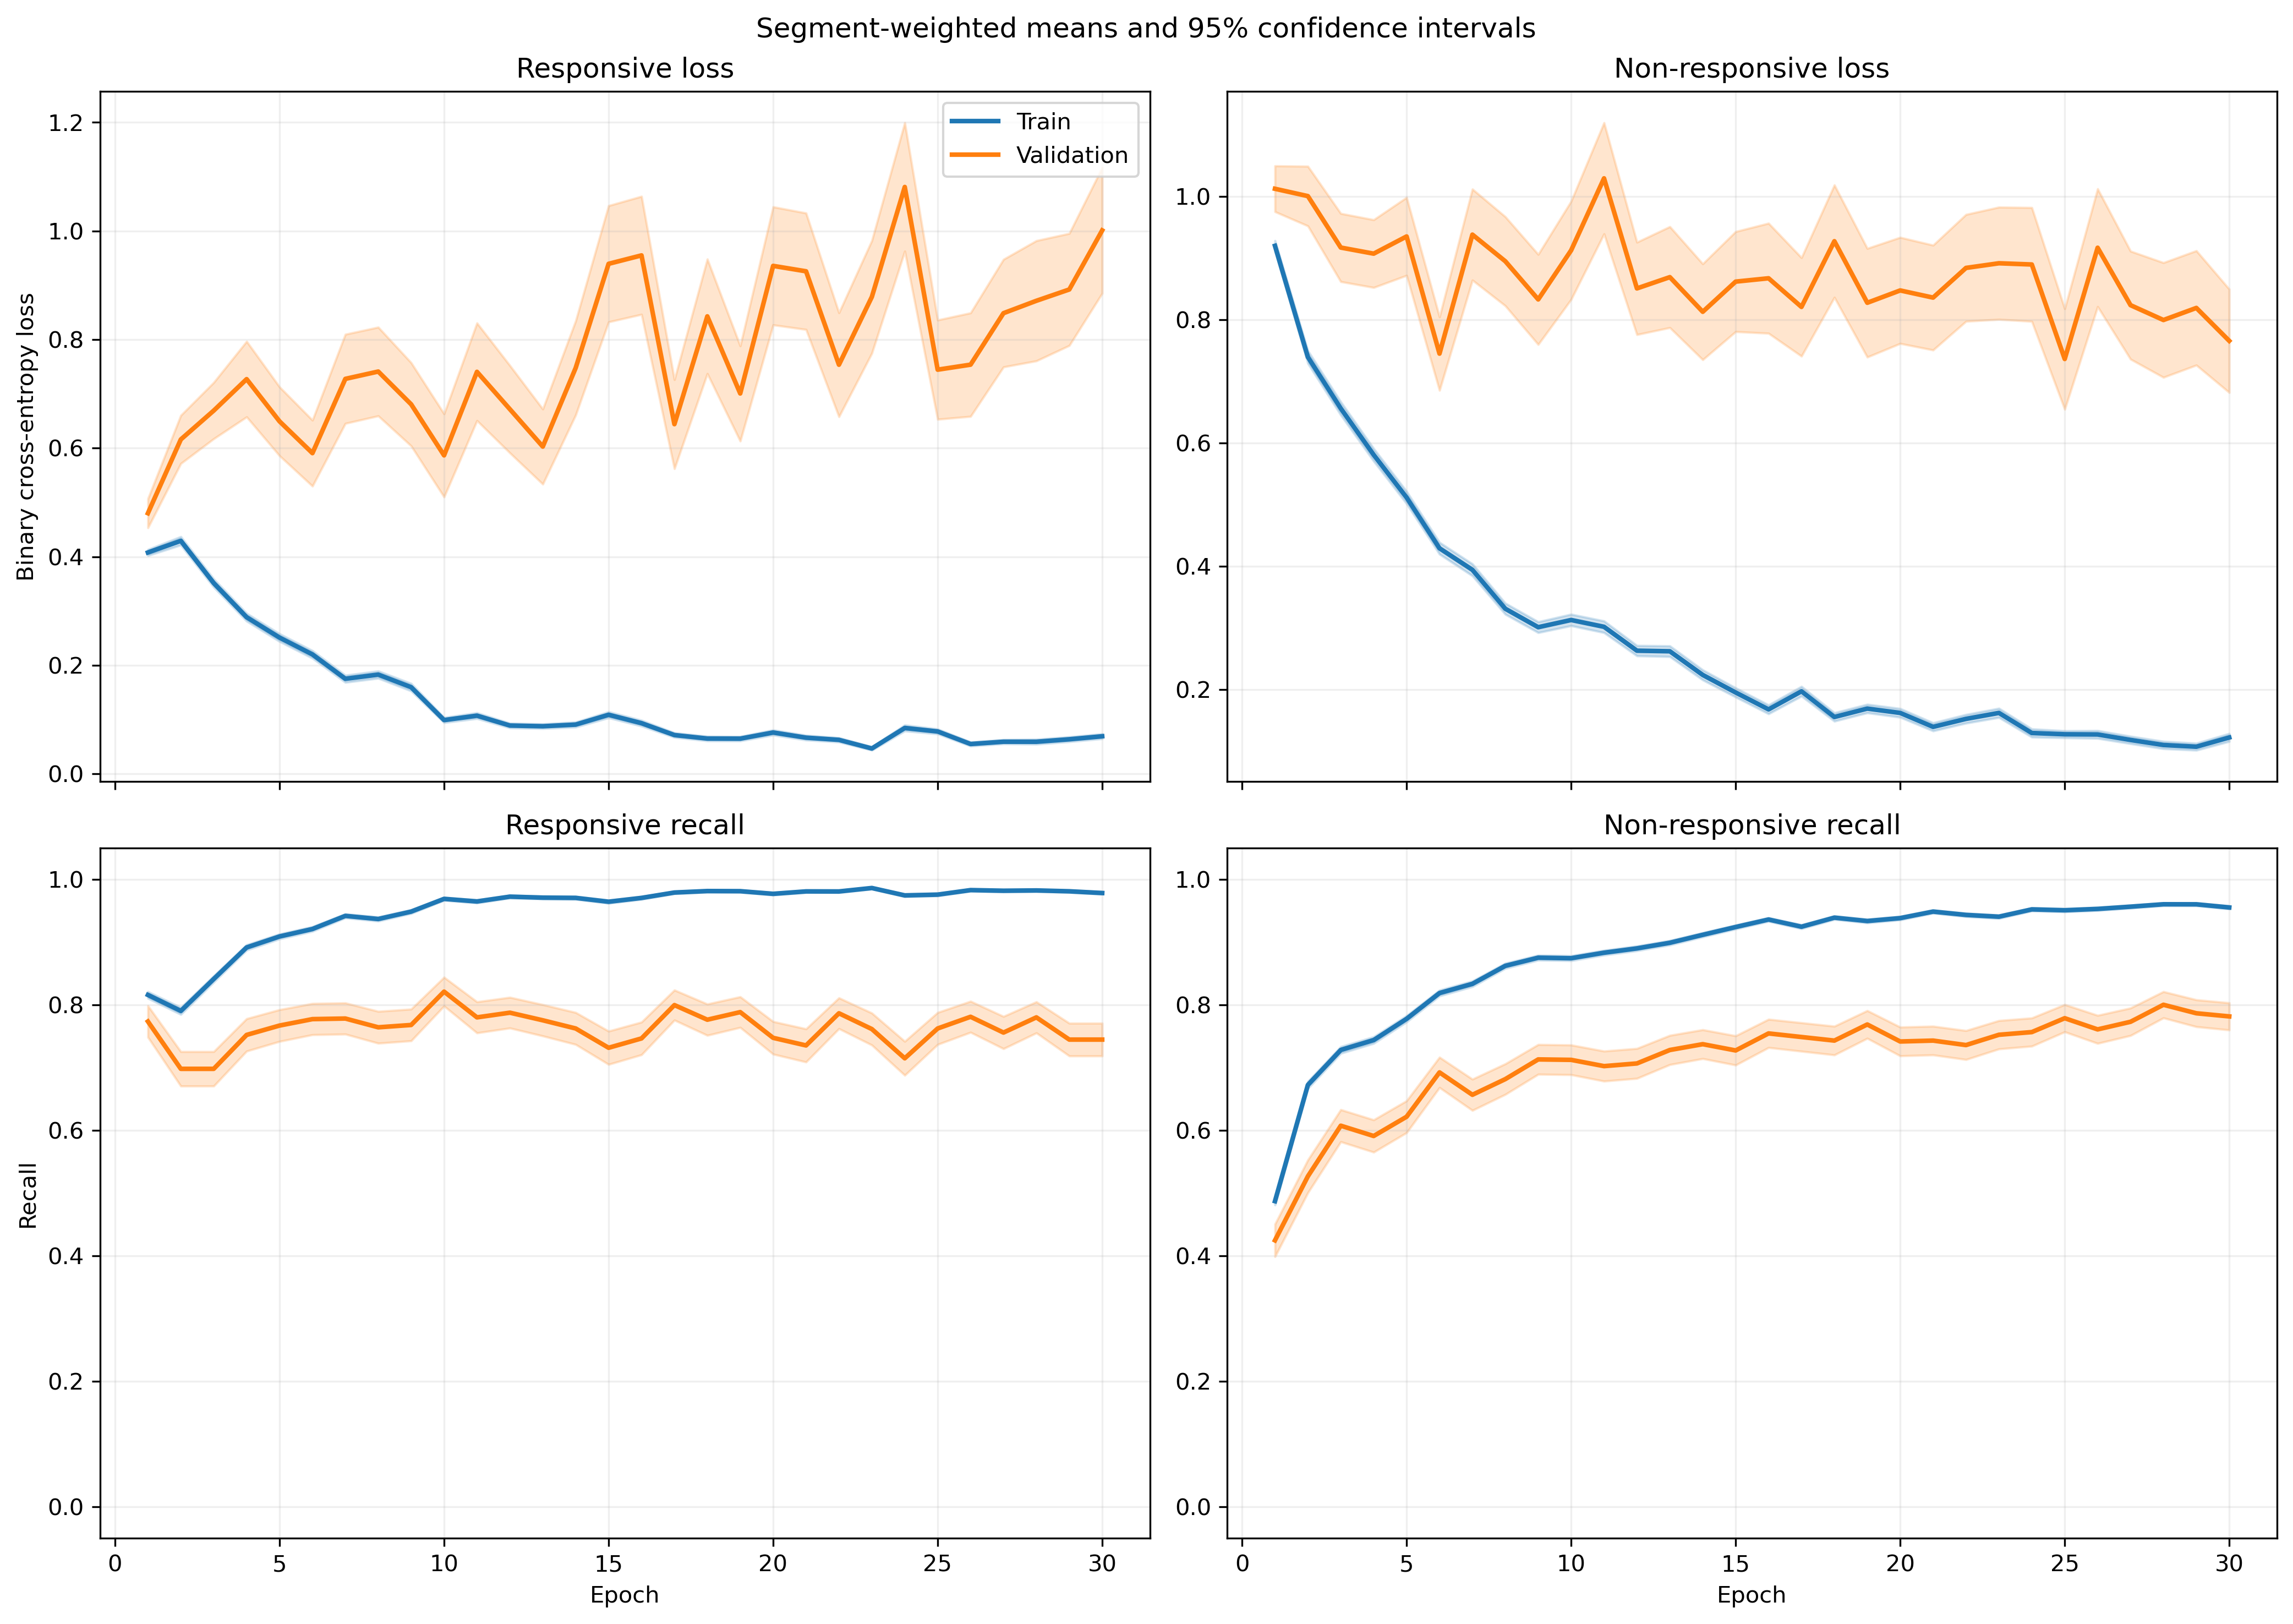

Values plotted in this chart, from the file beside it:
fold, epoch, split, r_loss, r_loss_count, r_loss_sum, r_loss_sum_sq, r_recall, r_recall_count, r_recall_sum, r_recall_sum_sq, nr_loss, nr_loss_count, nr_loss_sum, nr_loss_sum_sq, nr_recall, nr_recall_count, nr_recall_sum, nr_recall_sum_sq
1, 1, train, 0.343, 1063, 364.6, 295.3, 0.8382, 1063, 891.0, 891.0, 1.04, 1401, 1457, 2447, 0.4604, 1401, 645.0, 645.0
1, 1, validation, 0.1148, 10, 1.148, 0.2446, 1.0, 10, 10.0, 10.0, , 0, 0.0, 0.0, , 0, 0.0, 0.0
1, 2, train, 0.4572, 1063, 486, 579.2, 0.8278, 1063, 880.0, 880.0, 0.605, 1401, 847.6, 1145, 0.6781, 1401, 950.0, 950.0
1, 2, validation, 0.1584, 10, 1.584, 0.3677, 1.0, 10, 10.0, 10.0, , 0, 0.0, 0.0, , 0, 0.0, 0.0
1, 3, train, 0.2748, 1063, 292.2, 240.2, 0.8946, 1063, 951.0, 951.0, 0.619, 1401, 867.2, 1309, 0.7152, 1401, 1002, 1002
1, 3, validation, 0.143, 10, 1.43, 0.3437, 1.0, 10, 10.0, 10.0, , 0, 0.0, 0.0, , 0, 0.0, 0.0
1, 4, train, 0.2576, 1063, 273.8, 405.4, 0.9003, 1063, 957.0, 957.0, 0.5451, 1401, 763.7, 1656, 0.7794, 1401, 1092, 1092
1, 4, validation, 0.06655, 10, 0.6655, 0.09462, 1.0, 10, 10.0, 10.0, , 0, 0.0, 0.0, , 0, 0.0, 0.0
1, 5, train, 0.344, 1063, 365.6, 787, 0.8796, 1063, 935.0, 935.0, 0.4462, 1401, 625.1, 1391, 0.8151, 1401, 1142, 1142
1, 5, validation, 0.06563, 10, 0.6563, 0.12, 1.0, 10, 10.0, 10.0, , 0, 0.0, 0.0, , 0, 0.0, 0.0
1, 6, train, 0.1774, 1063, 188.5, 243.8, 0.9577, 1063, 1018, 1018, 0.4305, 1401, 603.1, 1128, 0.803, 1401, 1125, 1125
1, 6, validation, 0.1315, 10, 1.315, 0.3917, 1.0, 10, 10.0, 10.0, , 0, 0.0, 0.0, , 0, 0.0, 0.0
1, 7, train, 0.1931, 1063, 205.3, 349.2, 0.9454, 1063, 1005, 1005, 0.3625, 1401, 507.8, 1045, 0.8358, 1401, 1171, 1171
1, 7, validation, 0.09749, 10, 0.9749, 0.2122, 1.0, 10, 10.0, 10.0, , 0, 0.0, 0.0, , 0, 0.0, 0.0
1, 8, train, 0.1934, 1063, 205.6, 367.2, 0.9379, 1063, 997.0, 997.0, 0.2542, 1401, 356.1, 627.7, 0.8808, 1401, 1234, 1234
1, 8, validation, 0.1481, 10, 1.481, 0.6856, 0.9, 10, 9.0, 9.0, , 0, 0.0, 0.0, , 0, 0.0, 0.0
1, 9, train, 0.3108, 1063, 330.4, 801.9, 0.8871, 1063, 943.0, 943.0, 0.2587, 1401, 362.4, 890.6, 0.9029, 1401, 1265, 1265
1, 9, validation, 0.04479, 10, 0.4479, 0.05987, 1.0, 10, 10.0, 10.0, , 0, 0.0, 0.0, , 0, 0.0, 0.0
1, 10, train, 0.08805, 1063, 93.6, 98.36, 0.9718, 1063, 1033, 1033, 0.2566, 1401, 359.6, 871.7, 0.9015, 1401, 1263, 1263
1, 10, validation, 0.1108, 10, 1.108, 0.6875, 0.9, 10, 9.0, 9.0, , 0, 0.0, 0.0, , 0, 0.0, 0.0
1, 11, train, 0.06838, 1063, 72.69, 53.72, 0.9774, 1063, 1039, 1039, 0.2246, 1401, 314.6, 640.2, 0.9129, 1401, 1279, 1279
1, 11, validation, 0.02287, 10, 0.2287, 0.01215, 1.0, 10, 10.0, 10.0, , 0, 0.0, 0.0, , 0, 0.0, 0.0
1, 12, train, 0.08105, 1063, 86.15, 90.17, 0.9755, 1063, 1037, 1037, 0.1879, 1401, 263.2, 495.2, 0.9201, 1401, 1289, 1289
1, 12, validation, 0.06718, 10, 0.6718, 0.1005, 1.0, 10, 10.0, 10.0, , 0, 0.0, 0.0, , 0, 0.0, 0.0
1, 13, train, 0.05962, 1063, 63.37, 49.15, 0.9812, 1063, 1043, 1043, 0.2383, 1401, 333.9, 724.3, 0.9086, 1401, 1273, 1273
1, 13, validation, 0.03631, 10, 0.3631, 0.07816, 1.0, 10, 10.0, 10.0, , 0, 0.0, 0.0, , 0, 0.0, 0.0
1, 14, train, 0.1051, 1063, 111.7, 130.1, 0.969, 1063, 1030, 1030, 0.1179, 1401, 165.2, 255.3, 0.9486, 1401, 1329, 1329
1, 14, validation, 0.2367, 10, 2.367, 1.893, 0.9, 10, 9.0, 9.0, , 0, 0.0, 0.0, , 0, 0.0, 0.0
1, 15, train, 0.05923, 1063, 62.96, 61.44, 0.984, 1063, 1046, 1046, 0.2617, 1401, 366.7, 815.6, 0.8922, 1401, 1250, 1250
1, 15, validation, 0.02543, 10, 0.2543, 0.02799, 1.0, 10, 10.0, 10.0, , 0, 0.0, 0.0, , 0, 0.0, 0.0
1, 16, train, 0.08944, 1063, 95.08, 95.22, 0.9737, 1063, 1035, 1035, 0.1461, 1401, 204.7, 397.7, 0.94, 1401, 1317, 1317
1, 16, validation, 0.04656, 10, 0.4656, 0.09338, 1.0, 10, 10.0, 10.0, , 0, 0.0, 0.0, , 0, 0.0, 0.0
1, 17, train, 0.06517, 1063, 69.27, 54.79, 0.9765, 1063, 1038, 1038, 0.1924, 1401, 269.6, 594.6, 0.9222, 1401, 1292, 1292
1, 17, validation, 0.01889, 10, 0.1889, 0.012, 1.0, 10, 10.0, 10.0, , 0, 0.0, 0.0, , 0, 0.0, 0.0
1, 18, train, 0.06625, 1063, 70.43, 51.87, 0.984, 1063, 1046, 1046, 0.1491, 1401, 208.9, 374.7, 0.9429, 1401, 1321, 1321
1, 18, validation, 0.05875, 10, 0.5875, 0.2397, 1.0, 10, 10.0, 10.0, , 0, 0.0, 0.0, , 0, 0.0, 0.0
1, 19, train, 0.02699, 1063, 28.69, 44.24, 0.9962, 1063, 1059, 1059, 0.1739, 1401, 243.6, 699.5, 0.94, 1401, 1317, 1317
1, 19, validation, 0.005408, 10, 0.05408, 0.0008394, 1.0, 10, 10.0, 10.0, , 0, 0.0, 0.0, , 0, 0.0, 0.0
1, 20, train, 0.08869, 1063, 94.28, 111.8, 0.9708, 1063, 1032, 1032, 0.108, 1401, 151.3, 269.7, 0.9607, 1401, 1346, 1346
1, 20, validation, 0.08514, 10, 0.8514, 0.4288, 1.0, 10, 10.0, 10.0, , 0, 0.0, 0.0, , 0, 0.0, 0.0
1, 21, train, 0.05132, 1063, 54.56, 103.2, 0.9831, 1063, 1045, 1045, 0.2293, 1401, 321.2, 1036, 0.9279, 1401, 1300, 1300
1, 21, validation, 0.01409, 10, 0.1409, 0.01544, 1.0, 10, 10.0, 10.0, , 0, 0.0, 0.0, , 0, 0.0, 0.0
1, 22, train, 0.04457, 1063, 47.37, 33.41, 0.9868, 1063, 1049, 1049, 0.128, 1401, 179.3, 425.9, 0.9536, 1401, 1336, 1336
1, 22, validation, 0.0175, 10, 0.175, 0.01503, 1.0, 10, 10.0, 10.0, , 0, 0.0, 0.0, , 0, 0.0, 0.0
1, 23, train, 0.01168, 1063, 12.42, 2.045, 0.9991, 1063, 1062, 1062, 0.2112, 1401, 295.9, 825.1, 0.9251, 1401, 1296, 1296
1, 23, validation, 0.001683, 10, 0.01683, 7.14851091743185e-05, 1.0, 10, 10.0, 10.0, , 0, 0.0, 0.0, , 0, 0.0, 0.0
1, 24, train, 0.03384, 1063, 35.97, 55.93, 0.9953, 1063, 1058, 1058, 0.08432, 1401, 118.1, 258.2, 0.9693, 1401, 1358, 1358
1, 24, validation, 0.007138, 10, 0.07138, 0.001469, 1.0, 10, 10.0, 10.0, , 0, 0.0, 0.0, , 0, 0.0, 0.0
1, 25, train, 0.04599, 1063, 48.89, 34.87, 0.9878, 1063, 1050, 1050, 0.1364, 1401, 191.2, 402, 0.9458, 1401, 1325, 1325
1, 25, validation, 0.02212, 10, 0.2212, 0.02668, 1.0, 10, 10.0, 10.0, , 0, 0.0, 0.0, , 0, 0.0, 0.0
1, 26, train, 0.03173, 1063, 33.73, 25.52, 0.9897, 1063, 1052, 1052, 0.1498, 1401, 209.9, 494.7, 0.94, 1401, 1317, 1317
1, 26, validation, 0.004275, 10, 0.04275, 0.0008349, 1.0, 10, 10.0, 10.0, , 0, 0.0, 0.0, , 0, 0.0, 0.0
1, 27, train, 0.02331, 1063, 24.78, 20.74, 0.9944, 1063, 1057, 1057, 0.1262, 1401, 176.8, 386.3, 0.9522, 1401, 1334, 1334
1, 27, validation, 0.003604, 10, 0.03604, 0.0004165, 1.0, 10, 10.0, 10.0, , 0, 0.0, 0.0, , 0, 0.0, 0.0
1, 28, train, 0.044, 1063, 46.78, 91.11, 0.9906, 1063, 1053, 1053, 0.124, 1401, 173.8, 408.8, 0.9557, 1401, 1339, 1339
1, 28, validation, 0.01096, 10, 0.1096, 0.008907, 1.0, 10, 10.0, 10.0, , 0, 0.0, 0.0, , 0, 0.0, 0.0
1, 29, train, 0.04569, 1063, 48.57, 37.13, 0.9859, 1063, 1048, 1048, 0.1045, 1401, 146.4, 285.4, 0.9629, 1401, 1349, 1349
1, 29, validation, 0.007291, 10, 0.07291, 0.002773, 1.0, 10, 10.0, 10.0, , 0, 0.0, 0.0, , 0, 0.0, 0.0
1, 30, train, 0.02561, 1063, 27.22, 15.43, 0.9915, 1063, 1054, 1054, 0.108, 1401, 151.3, 385.7, 0.9586, 1401, 1343, 1343
1, 30, validation, 0.0174, 10, 0.174, 0.02616, 1.0, 10, 10.0, 10.0, , 0, 0.0, 0.0, , 0, 0.0, 0.0
... 1,140 more rows
